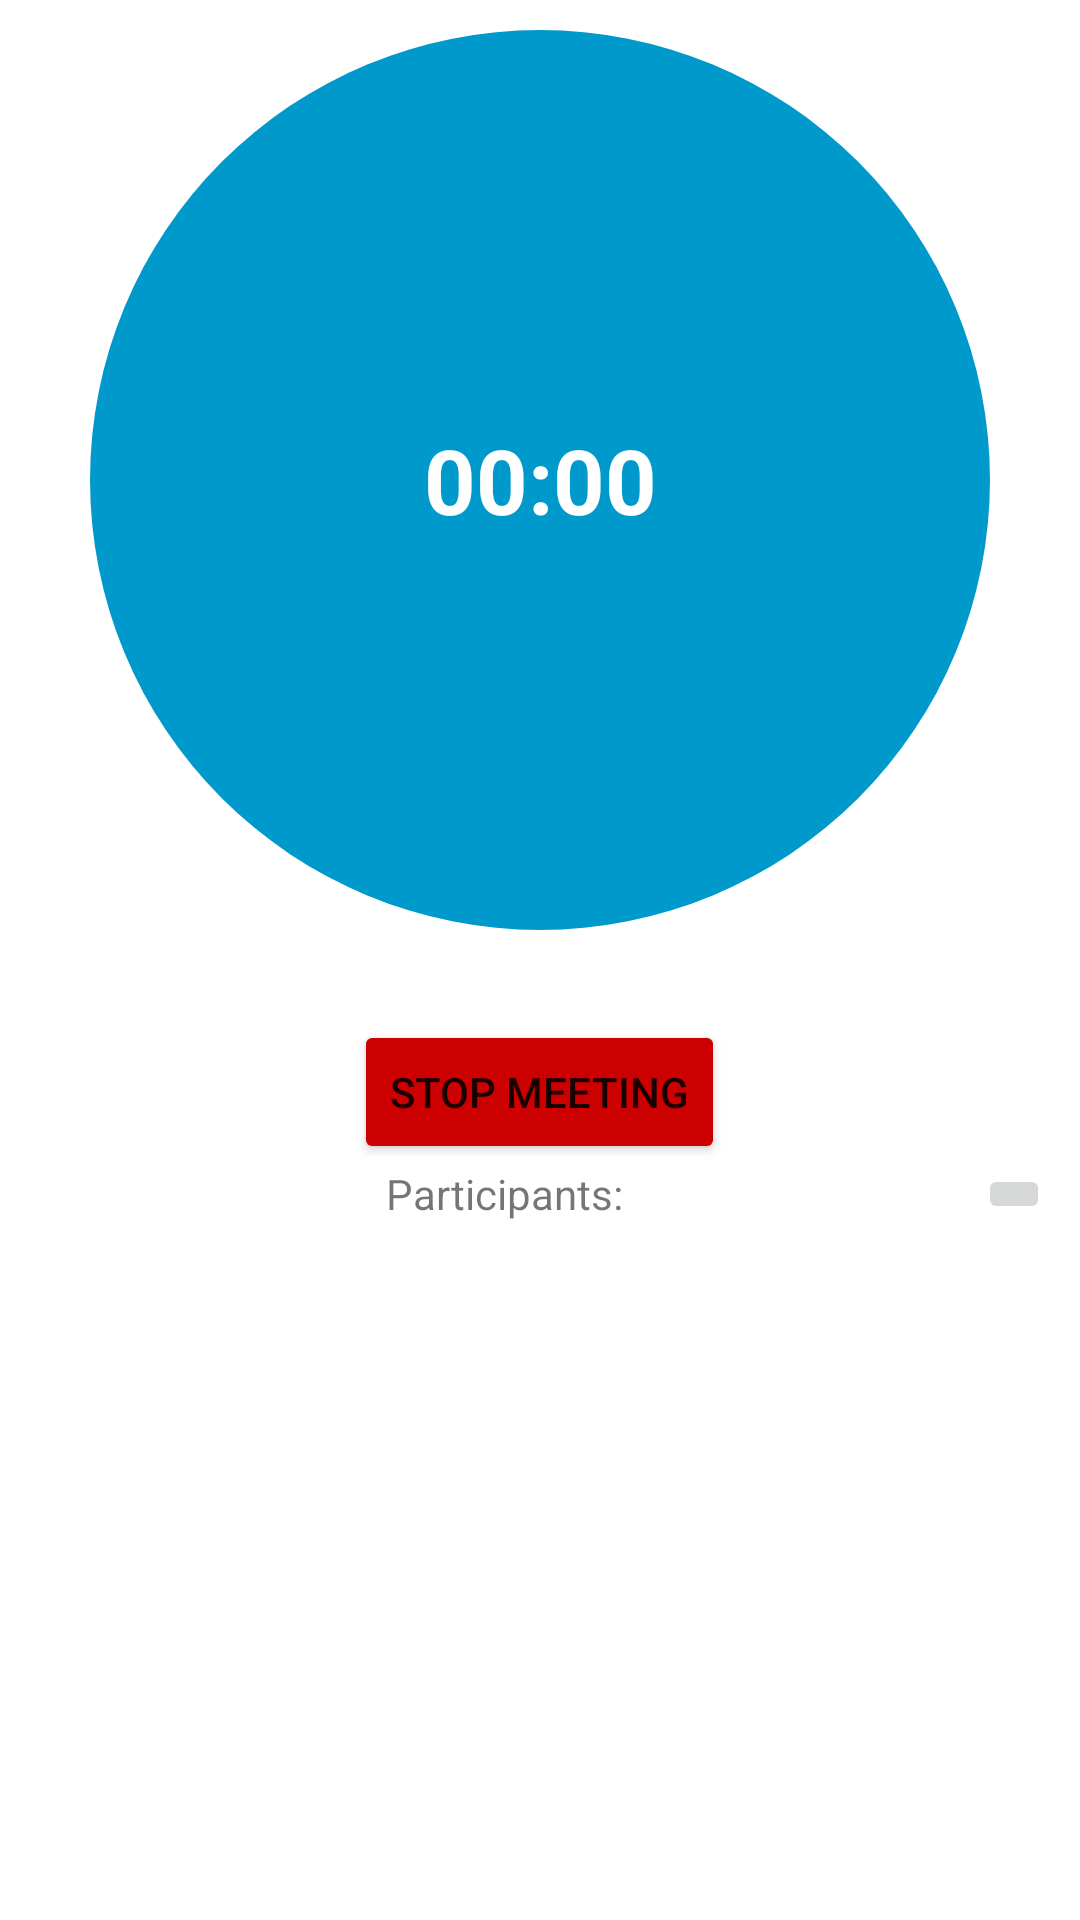

Layout XML and referenced resources for this Android screen:
<!-- AndroidManifest.xml: application theme Theme.MeetingOrganiser -->
<!-- res/layout/activity_meeting_event.xml -->
<?xml version="1.0" encoding="utf-8"?>
<LinearLayout
    xmlns:android="http://schemas.android.com/apk/res/android"
    xmlns:tools="http://schemas.android.com/tools"
    android:layout_width="match_parent"
    android:layout_height="match_parent"
    android:orientation="vertical"
    android:padding="10dp"
    tools:context=".view.host.MeetingEventActivity">

  <LinearLayout
      android:layout_width="300dp"
      android:layout_height="300dp"
      android:layout_gravity="center"
      android:gravity="center">

    <Chronometer
        android:id="@+id/timer"
        android:layout_width="match_parent"
        android:layout_height="match_parent"
        android:gravity="center"
        android:background="@drawable/bg_round"
        android:padding="30dp"
        android:textSize="30dp"
        android:textStyle="bold"
        android:textColor="@color/white"
        />
  </LinearLayout>

  <Button
      android:id="@+id/stop_button"
      android:layout_width="wrap_content"
      android:layout_height="wrap_content"
      android:layout_gravity="center"
      android:layout_marginTop="30dp"
      android:backgroundTint="@android:color/holo_red_dark"
      android:onClick="onClickStopMeeting"
      android:text="Stop Meeting" />

  <LinearLayout
      android:layout_width="match_parent"
      android:layout_height="wrap_content"
      android:orientation="horizontal">

    <TextView
        android:id="@+id/meeting_participants_nr"
        android:layout_width="wrap_content"
        android:layout_height="match_parent"
        android:gravity="center"
        android:text="Participants:"
        android:layout_weight="1"/>

    <ImageButton
        android:id="@+id/meeting_participants_download"
        android:layout_width="wrap_content"
        android:layout_height="match_parent"
        android:src="@drawable/ic_download"
        android:onClick="onClickDownloadMParticipants"
        />
  </LinearLayout>

  <ListView
      android:id="@+id/meeting_participants"
      android:layout_width="match_parent"
      android:layout_height="wrap_content"
      android:dividerHeight="5dp"/>
  </LinearLayout>
<!-- resources referenced by this layout -->
<resources>
  <!-- drawable bg_round (drawable) -->
  <?xml version="1.0" encoding="utf-8"?>
  <shape
      xmlns:android="http://schemas.android.com/apk/res/android"
      android:shape="rectangle">
  
      <solid android:color="@android:color/holo_blue_dark" />
      <corners android:radius="300dp"/>
  
  </shape>
  <style name="Theme.MeetingOrganiser" parent="Theme.MaterialComponents.DayNight.DarkActionBar">
          
          <item name="colorPrimary">@color/purple_500</item>
          <item name="colorPrimaryVariant">@color/purple_700</item>
          <item name="colorOnPrimary">@color/white</item>
          
          <item name="colorSecondary">@color/teal_200</item>
          <item name="colorSecondaryVariant">@color/teal_700</item>
          <item name="colorOnSecondary">@color/black</item>
          
          <item name="android:statusBarColor" tools:targetApi="l">?attr/colorPrimaryVariant</item>
          
      </style>
  <!-- not gathered from this repository: default colours our renderer supplied (Android Studio template values) -->
  <color name="purple_500">#FF6200EE</color>
  <color name="purple_700">#FF3700B3</color>
  <color name="teal_200">#FF03DAC5</color>
  <color name="teal_700">#FF018786</color>
  <color name="black">#FF000000</color>
  <color name="white">#FFFFFFFF</color>
</resources>
